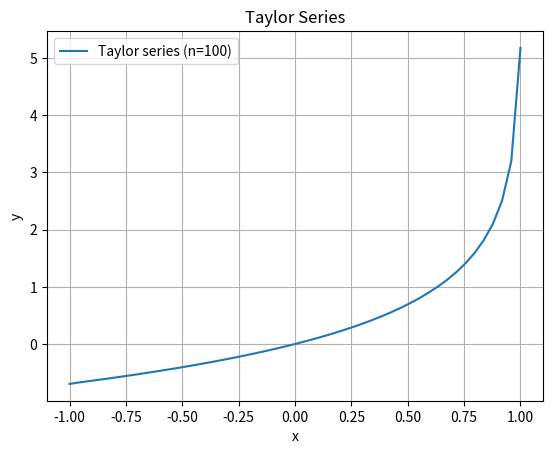

Reproduce this figure in Python.
import numpy as np
import matplotlib.pyplot as plt

# Define the function for the Taylor series
def taylor_series(x, n):
    result = 0
    for i in range(1,n):
        result += (np.power(x,i))/i
    return result

# Define the range of x values
x = np.linspace(-1, 1)

# Define the number of terms in the Taylor series
n = 100

# Calculate the y values using the Taylor series
y = taylor_series(x, n)

# Plot the Taylor series
plt.plot(x, y, label=f'Taylor series (n={n})')
plt.xlabel('x')
plt.ylabel('y')
plt.title('Taylor Series')
plt.legend()
plt.grid(True)
plt.show()